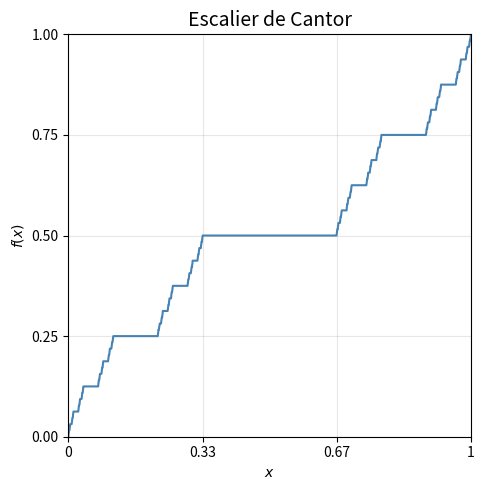

Python code for this plot:
# %%
import matplotlib.pyplot as plt
import matplotlib.ticker as ticker
import numpy as np

# %%
# --- Escalier de Cantor (fonction du diable) ---
#
# Définition récursive sur [0, 1] :
#   f(x) = f(3x) / 2          si x ∈ [0, 1/3]
#   f(x) = 1/2                si x ∈ [1/3, 2/3]
#   f(x) = 1/2 + f(3x−2) / 2 si x ∈ [2/3, 1]


def _cantor_scalar(x: float, depth: int) -> float:
    if depth == 0:
        return x
    if x < 1 / 3:
        return _cantor_scalar(3 * x, depth - 1) / 2
    elif x > 2 / 3:
        return 0.5 + _cantor_scalar(3 * x - 2, depth - 1) / 2
    else:
        return 0.5


cantor = np.vectorize(lambda x: _cantor_scalar(x, depth=15))

# %%
x = np.linspace(0, 1, 2000)
y = cantor(x)
# %%
fig, ax = plt.subplots(figsize=(7, 5))

ax.plot(x, y, color="steelblue", linewidth=1.5)

ax.set_title("Escalier de Cantor", fontsize=14)
ax.set_xlabel("$x$")
ax.set_ylabel("$f(x)$")

# Graduations en fractions propres
ax.xaxis.set_major_locator(ticker.MultipleLocator(1 / 3))
ax.xaxis.set_major_formatter(
    ticker.FuncFormatter(
        lambda v, _: {0: "0", 1 / 3: "1/3", 2 / 3: "2/3", 1: "1"}.get(
            round(v, 10), f"{v:.2f}"
        )
    )
)
ax.yaxis.set_major_locator(ticker.MultipleLocator(0.25))

ax.set_xlim(0, 1)
ax.set_ylim(0, 1)
ax.grid(True, alpha=0.3)
ax.set_aspect("equal")

plt.tight_layout()
plt.savefig("cantor_staircase.png", dpi=150)
# plt.show()
